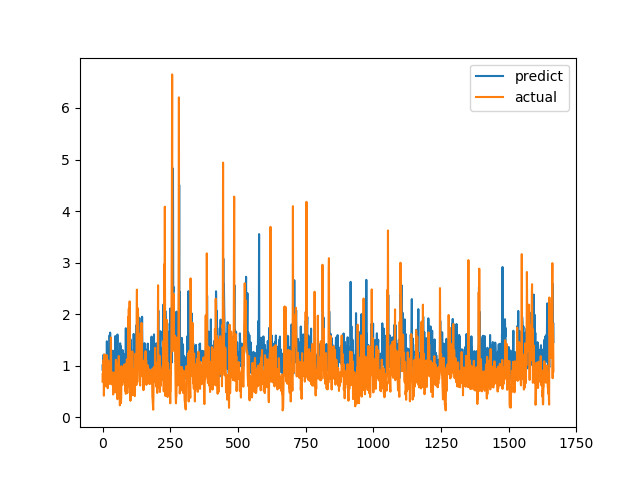

Source data for this figure (header and first rows):
predict, actual
1.005, 0.6915
0.9043, 0.8558
1.008, 0.7094
1.116, 1.015
1.213, 1.116
1.067, 0.4183
0.8842, 1.002
1.04, 1.219
1.063, 1.143
0.8839, 0.6528
1.118, 0.6747
0.9727, 0.601
1.13, 0.6695
1.138, 0.6538
0.9619, 0.7814
0.9078, 1.206
1.474, 0.8469
1.042, 0.8286
1.211, 0.6482
1.319, 0.5624
1.081, 0.7183
1.108, 1.1
1.051, 0.9542
1.044, 0.729
1.093, 0.6694
0.9438, 0.8631
1.591, 0.6465
1.071, 0.8223
1.641, 0.9236
1.173, 0.8301
0.7597, 1.067
1.218, 1.546
0.9641, 0.6827
1.146, 0.6386
0.9872, 0.6464
0.9366, 0.6881
0.9659, 0.7274
1.066, 0.65
1.291, 0.8694
1.143, 0.4409
0.8654, 0.4519
1.005, 0.7575
0.9035, 0.4952
1.205, 0.6851
0.9146, 0.7244
0.8765, 0.8654
1.026, 0.74
1.574, 0.8071
0.9747, 0.8204
0.9023, 1.114
1.108, 1.109
1.08, 0.4751
1.262, 1.039
1.29, 0.9458
1.189, 0.7878
1.605, 0.3505
1.033, 0.9368
1.019, 0.9868
1.011, 0.647
1.1, 1.03
... 1,606 more rows
